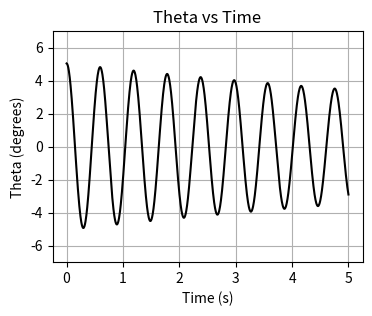

Write the Python code that produced this figure.
import numpy as np
import matplotlib.pyplot as plt

# 给定的常数
C = 0.088
k = 16.0e-3
I = 0.070e-3
m = 36.0e-3
V = 5.00e-6
R = 25.7e-3
F = 0.30411

# 计算 r1 和 r2
r1 = k * R**2 / I
r2 = F * R / I

# 定义函数
def theta(t):
    return C * np.exp(-r1 / 2 * t) * np.cos(np.sqrt(4 * r2 - r1**2) / 2 * t)

# 生成时间数据
t_values = np.linspace(0, 5, 1000)

# 计算 theta 对应的角度数据
theta_values = theta(t_values)

# 将角度转换为度数
theta_values_deg = np.degrees(theta_values)

# 设置图片比例为宽度:高度 = 12:6
plt.figure(figsize=(4, 3))

# 绘制图形
plt.plot(t_values, theta_values_deg, color='black')
plt.xlabel('Time (s)')
plt.ylabel('Theta (degrees)')
plt.title('Theta vs Time')

# 设置纵坐标范围为正负7度
plt.ylim(-7, 7)

plt.grid(True)
plt.show()
